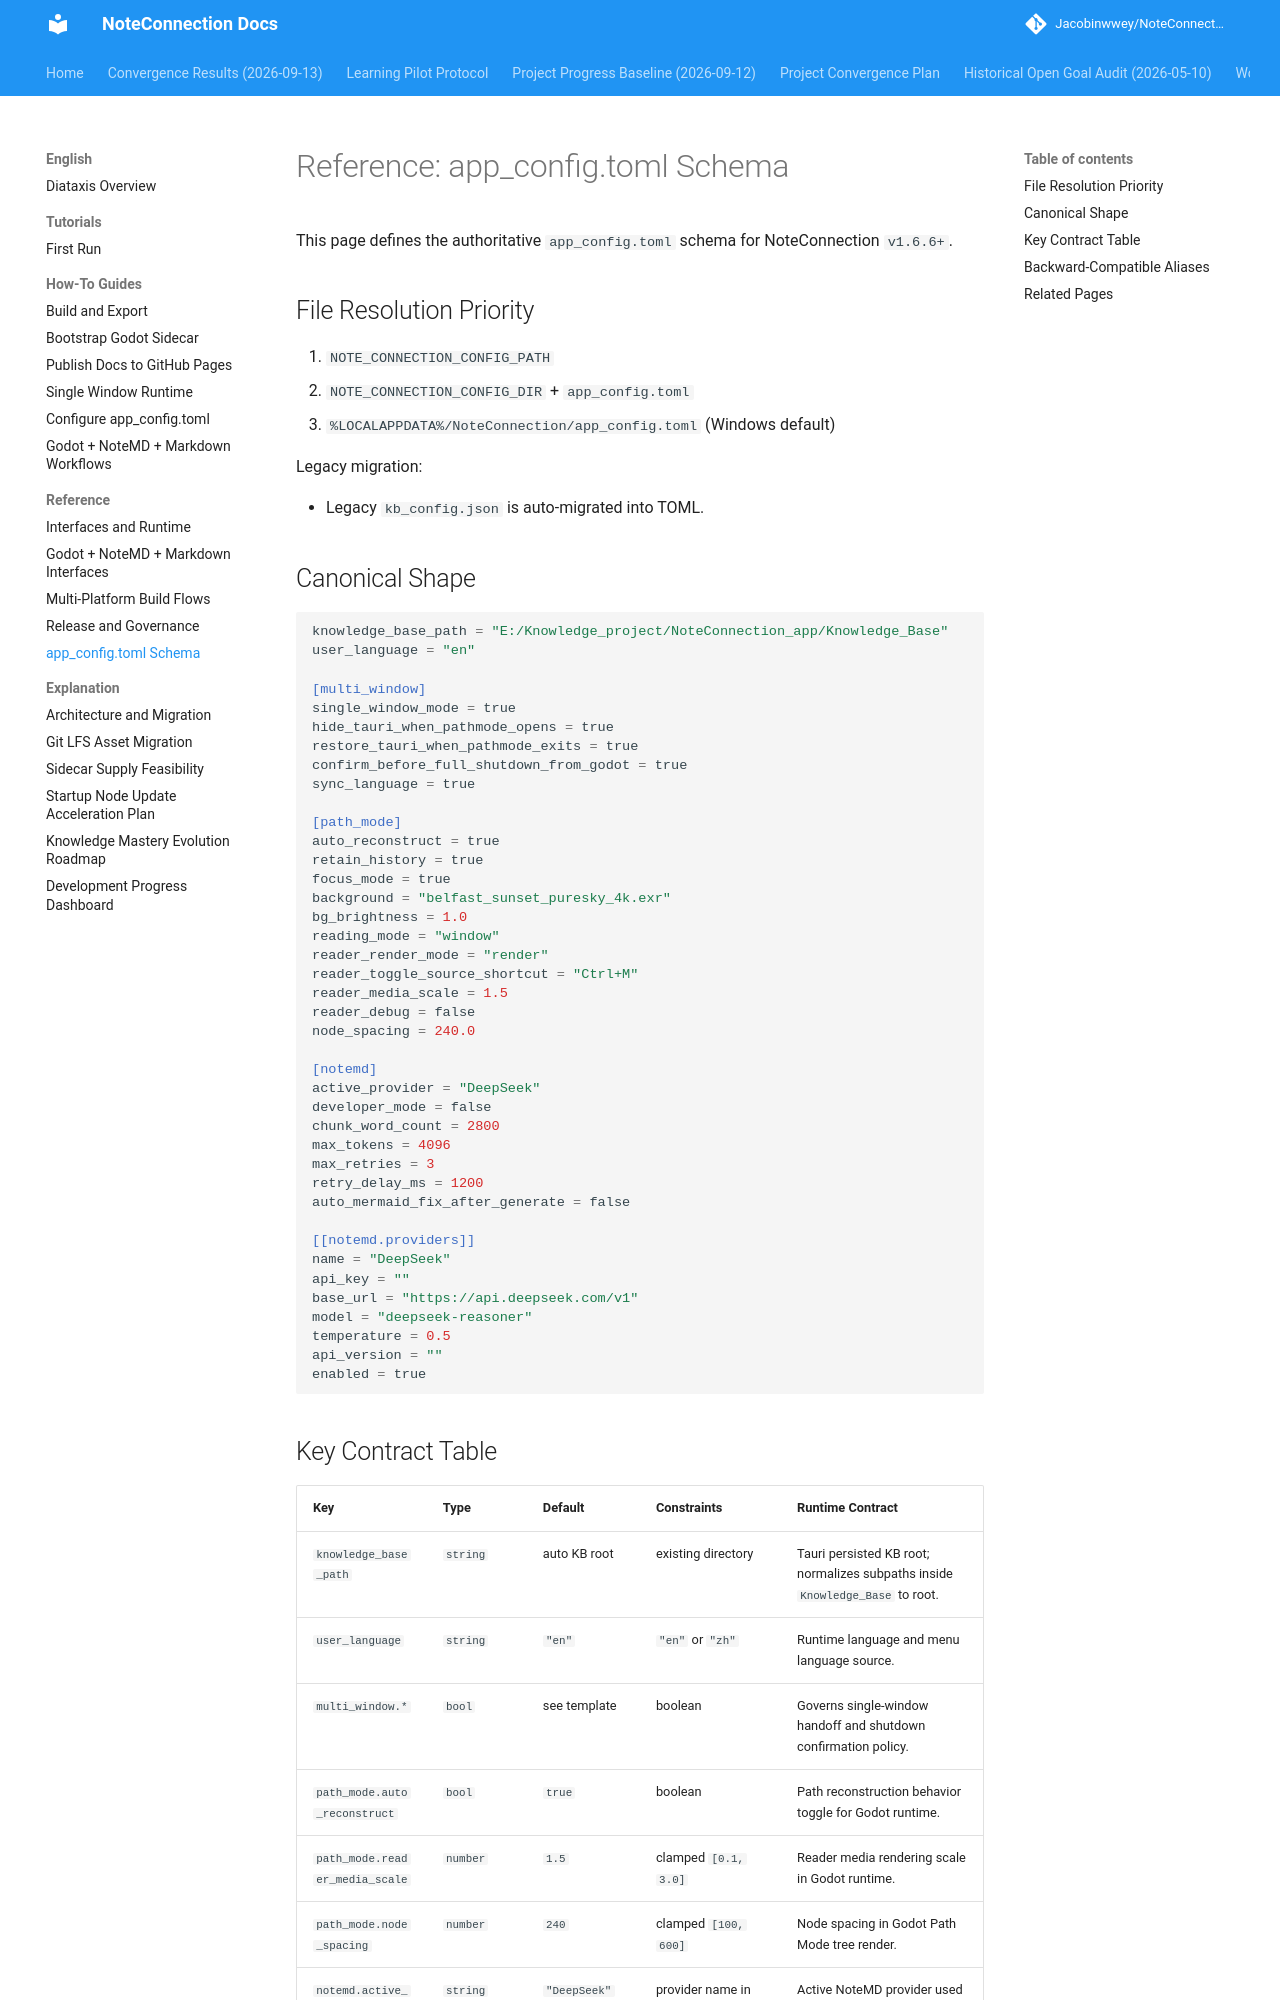

repository: Jacobinwwey/NoteConnection · page: diataxis/en/reference/app-config-schema/index.html · generator: mkdocs

# Reference: app_config.toml Schema

This page defines the authoritative `app_config.toml` schema for NoteConnection `v1.6.6+`.

## File Resolution Priority

1. `NOTE_CONNECTION_CONFIG_PATH`
2. `NOTE_CONNECTION_CONFIG_DIR` + `app_config.toml`
3. `%LOCALAPPDATA%/NoteConnection/app_config.toml` (Windows default)

Legacy migration:

- Legacy `kb_config.json` is auto-migrated into TOML.

## Canonical Shape

```toml
knowledge_base_path = "E:/Knowledge_project/NoteConnection_app/Knowledge_Base"
user_language = "en"

[multi_window]
single_window_mode = true
hide_tauri_when_pathmode_opens = true
restore_tauri_when_pathmode_exits = true
confirm_before_full_shutdown_from_godot = true
sync_language = true

[path_mode]
auto_reconstruct = true
retain_history = true
focus_mode = true
background = "belfast_sunset_puresky_4k.exr"
bg_brightness = 1.0
reading_mode = "window"
reader_render_mode = "render"
reader_toggle_source_shortcut = "Ctrl+M"
reader_media_scale = 1.5
reader_debug = false
node_spacing = 240.0

[notemd]
active_provider = "DeepSeek"
developer_mode = false
chunk_word_count = 2800
max_tokens = 4096
max_retries = 3
retry_delay_ms = 1200
auto_mermaid_fix_after_generate = false

[[notemd.providers]]
name = "DeepSeek"
api_key = ""
base_url = "https://api.deepseek.com/v1"
model = "deepseek-reasoner"
temperature = 0.5
api_version = ""
enabled = true
```
